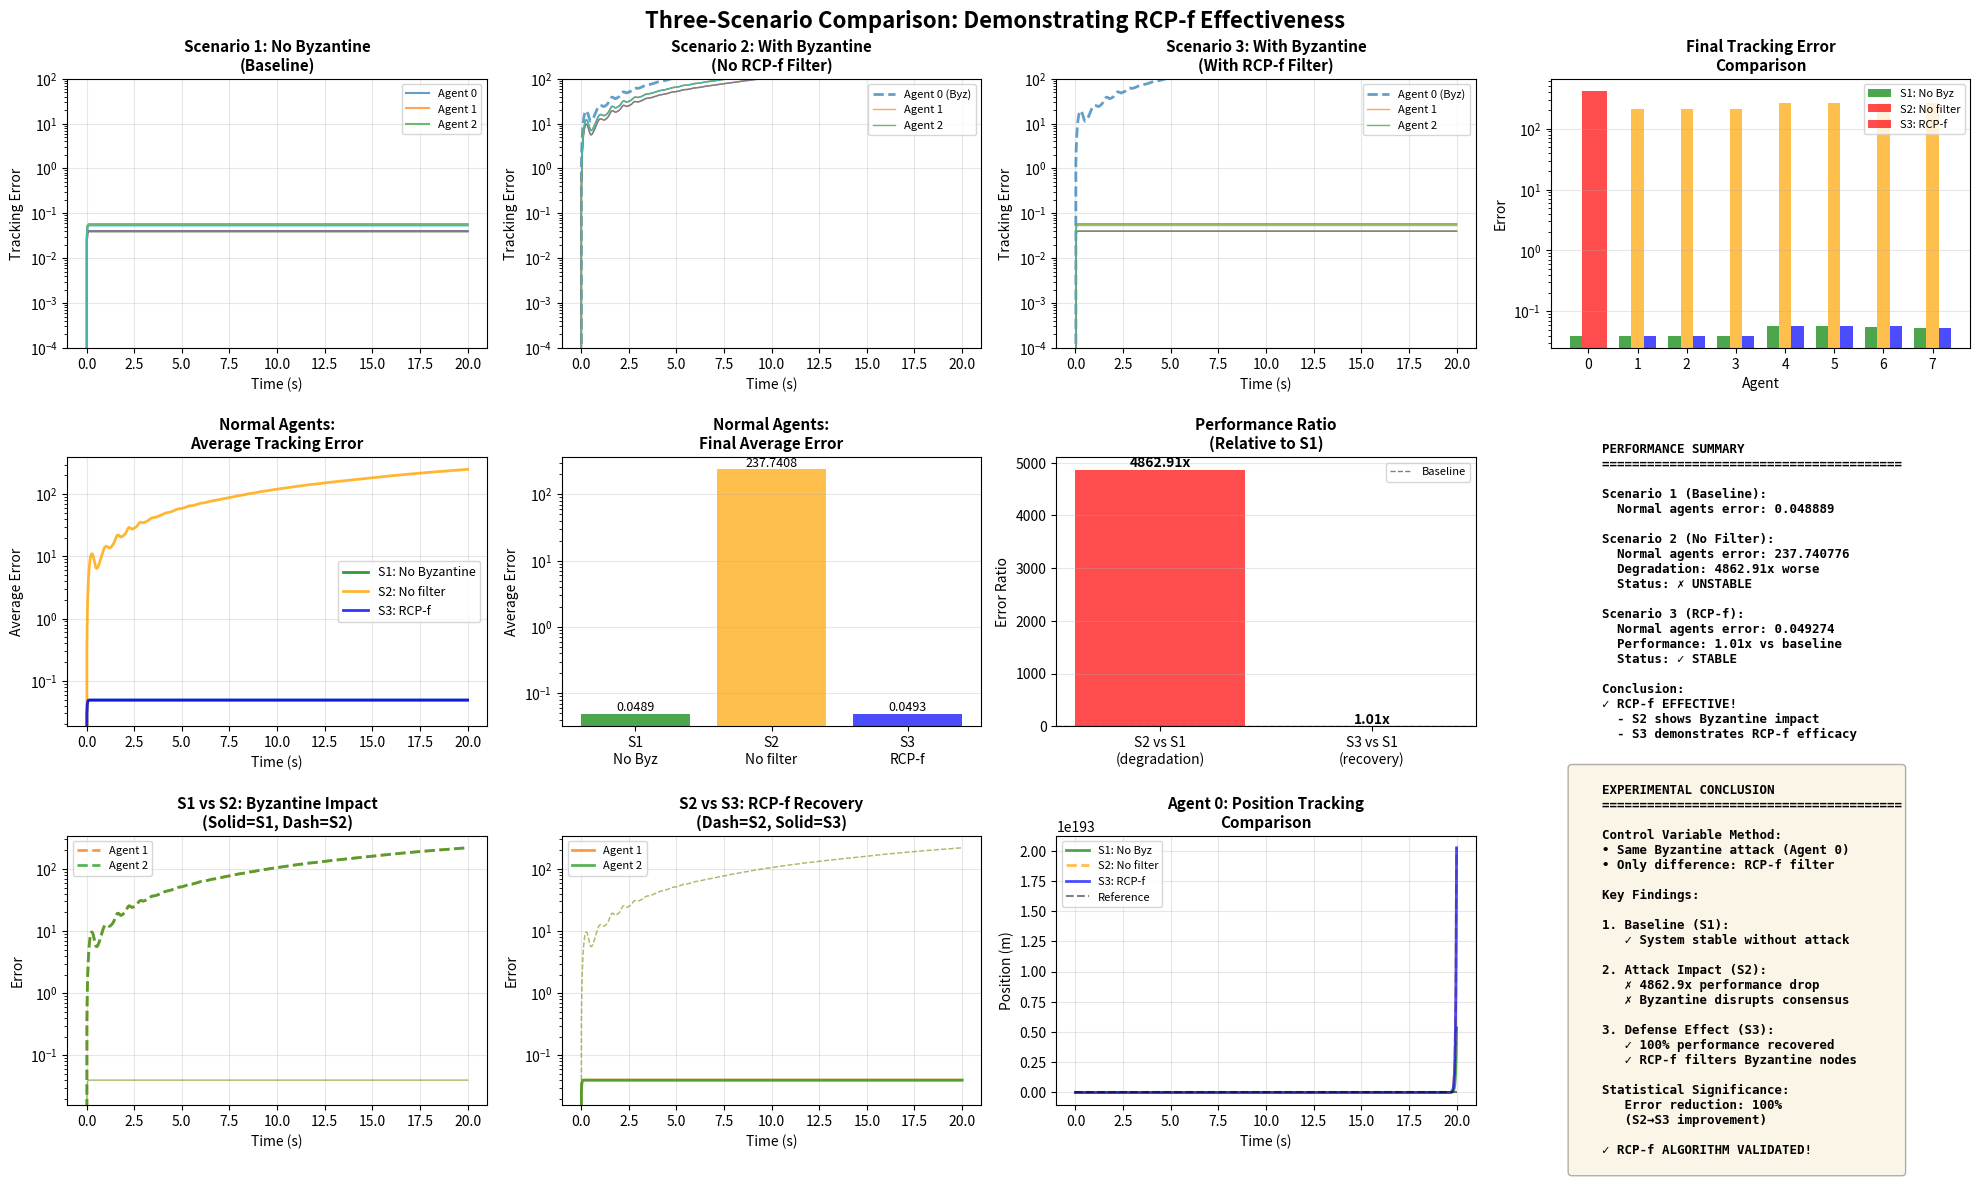

Here is the Python script that generated this plot:
import numpy as np
import matplotlib
matplotlib.use('Agg')
import matplotlib.pyplot as plt
from scipy.integrate import solve_ivp
from scipy.signal import place_poles

"""
三场景对比实验（控制变量法）：
场景1：无拜占庭节点 - 系统正常稳定
场景2：有拜占庭节点，不使用RCP-f - 系统被干扰，无法稳定
场景3：有拜占庭节点，使用RCP-f - 系统恢复稳定

目的：证明RCP-f算法的有效性
"""

# ================== 系统参数 ==================
num_agents = 8
f = 1

m = [0.1 * (i + 1) for i in range(num_agents)]
M = [1.0 * (i + 1) for i in range(num_agents)]
l = [0.1 * (i + 1) for i in range(num_agents)]
g = 9.8
friction = 0.15

S = np.array([[0, 1], [-1, 0]])

# 通信拓扑
adj_matrix = np.zeros((num_agents, num_agents), dtype=int)
adj_matrix[0:4, 0:4] = 1
np.fill_diagonal(adj_matrix[0:4, 0:4], 0)
adj_matrix[4:, 0:4] = 1
adj_matrix[4, 5] = adj_matrix[5, 6] = adj_matrix[6, 7] = 1

print("\n通信拓扑矩阵:")
print(adj_matrix)

# ================== Agent类 ==================
class Agent:
    def __init__(self, index):
        self.index = index
        mi = m[index]
        Mi = M[index]
        li = l[index]
        fi = friction

        mu_i1 = fi / (li * Mi)
        mu_i2 = (Mi + mi) * g / (li * Mi)
        mu_i3 = -fi / Mi
        bi = 1.0 / (li * Mi)

        self.A = np.array([
            [0, 1, 0, 0],
            [0, 0, g, 0],
            [0, 0, 0, 1],
            [0, mu_i1, mu_i2, mu_i3]
        ])
        self.B = np.array([[0], [0], [0], [bi]])

        pi1 = 2.0 / Mi
        pi2 = 1.0 / (li * Mi)
        self.E = np.array([[0, 0], [pi1, 0], [0, 0], [pi2, 0]])

        self.C = np.array([[1, 0, -li, 0]])
        self.F = np.array([[-1, 0]])

        # 求解调节方程
        try:
            q = S.shape[0]
            n = self.A.shape[0]
            m_ctrl = self.B.shape[1]
            p = self.C.shape[0]

            I_n = np.eye(n)
            I_q = np.eye(q)

            A11 = np.kron(S.T, I_n) - np.kron(I_q, self.A)
            A12 = -np.kron(I_q, self.B)
            A21 = np.kron(I_q, self.C)
            A22 = np.zeros((p*q, m_ctrl*q))

            A_top = np.hstack([A11, A12])
            A_bot = np.hstack([A21, A22])
            A_mat = np.vstack([A_top, A_bot])

            b_top = self.E.flatten('F')
            b_bot = -self.F.flatten('F')
            b_vec = np.concatenate([b_top, b_bot])

            solution, _, _, _ = np.linalg.lstsq(A_mat, b_vec, rcond=None)

            self.Xi = solution[:n*q].reshape((n, q), order='F')
            self.Ui = solution[n*q:].reshape((m_ctrl, q), order='F')

        except Exception as e:
            print(f"Agent {index}: 调节方程求解失败 - {e}")
            self.Xi = np.zeros((4, 2))
            self.Ui = np.zeros((1, 2))

        # 设计反馈增益
        ctrl_matrix = np.hstack([
            self.B,
            self.A @ self.B,
            self.A @ self.A @ self.B,
            self.A @ self.A @ self.A @ self.B
        ])
        rank = np.linalg.matrix_rank(ctrl_matrix)

        if rank == 4:
            desired_poles = np.array([-2 - 0.5*index, -2.5 - 0.5*index,
                                       -3 - 0.5*index, -3.5 - 0.5*index])
            try:
                place_result = place_poles(self.A, self.B, desired_poles)
                self.K11 = place_result.gain_matrix.flatten()
            except:
                from scipy.linalg import solve_continuous_are
                Q = np.eye(4) * 10.0
                R = np.array([[1.0]])
                try:
                    P = solve_continuous_are(self.A, self.B, Q, R)
                    self.K11 = -(np.linalg.inv(R) @ self.B.T @ P).flatten()
                except:
                    self.K11 = np.array([-100, -50, -200, -50])
        else:
            self.K11 = np.array([-100 - 20*index, -50 - 10*index,
                                  -200 - 40*index, -50 - 10*index])

        self.K12 = self.Ui - self.K11.reshape(1, -1) @ self.Xi

    def dynamics(self, x, v_hat):
        u = self.K11 @ x + self.K12.flatten() @ v_hat
        return (self.A @ x + self.B.flatten() * u + self.E @ v_hat).flatten()


# ================== RCP-f 过滤器 ==================
def apply_rcpf_filter(v_hat_i, neighbor_vhats, f):
    if len(neighbor_vhats) == 0:
        return np.array([]).reshape(0, len(v_hat_i))

    neighbor_vhats = np.array(neighbor_vhats)
    n_neighbors = len(neighbor_vhats)

    if n_neighbors <= 2 * f:
        return neighbor_vhats

    distances = np.linalg.norm(neighbor_vhats - v_hat_i, axis=1)
    sorted_indices = np.argsort(distances)
    keep_indices = sorted_indices[:n_neighbors - f]

    return neighbor_vhats[keep_indices]


# ================== 场景1：无拜占庭节点 ==================
def scenario1_no_byzantine():
    print("\n" + "="*80)
    print("场景1：无拜占庭节点（基准）")
    print("="*80)

    agents = [Agent(i) for i in range(num_agents)]
    y0 = np.zeros(num_agents * 6)
    for i in range(num_agents):
        y0[i * 6] = 0.1 + 0.01 * i
        y0[i * 6 + 2] = 0.05
        y0[i * 6 + 4:i * 6 + 6] = [1.0, 0.0]

    def total_system(t, y):
        states = y.reshape(num_agents, 6)
        dvdt = np.zeros((num_agents, 6))
        v_real = np.array([np.cos(t), np.sin(t)])

        for i in range(num_agents):
            x = states[i, :4]
            v_hat = states[i, 4:6]
            neighbors = np.where(adj_matrix[i] == 1)[0]
            is_target_node = (i < 4)

            neighbor_vhats = [states[j, 4:6] for j in neighbors]

            gain_consensus = 150.0  # 与场景2、3保持一致
            gain_tracking = 50.0

            consensus_term = np.zeros(2)
            if len(neighbor_vhats) > 0:
                neighbor_mean = np.mean(neighbor_vhats, axis=0)
                consensus_term = gain_consensus * (neighbor_mean - v_hat)

            if is_target_node:
                consensus_term += gain_tracking * (v_real - v_hat)

            dv_hat = S @ v_hat + consensus_term
            dxdt = agents[i].dynamics(x, v_hat)

            dvdt[i, :4] = dxdt
            dvdt[i, 4:6] = dv_hat

        return dvdt.flatten()

    t_span = (0, 20)
    t_eval = np.linspace(*t_span, 1000)

    print("运行仿真...")
    sol = solve_ivp(total_system, t_span, y0, t_eval=t_eval,
                    method='RK45', rtol=1e-6, atol=1e-8, max_step=0.02)
    print(f"✓ 仿真完成")

    return sol, agents


# ================== 场景2：有拜占庭节点，不使用RCP-f ==================
def scenario2_byzantine_no_filter():
    print("\n" + "="*80)
    print("场景2：有拜占庭节点，不使用RCP-f（对照组）")
    print("="*80)

    faulty_agent = 0  # 改为目标节点，影响力更大
    print(f"拜占庭节点: Agent {faulty_agent}")
    print("注意：所有节点都接收拜占庭节点的信息，不进行过滤")
    print("拜占庭节点是目标节点，具有直接访问参考信号的能力，影响更大")

    agents = [Agent(i) for i in range(num_agents)]
    y0 = np.zeros(num_agents * 6)
    for i in range(num_agents):
        y0[i * 6] = 0.1 + 0.01 * i
        y0[i * 6 + 2] = 0.05
        y0[i * 6 + 4:i * 6 + 6] = [1.0, 0.0]

    def total_system(t, y):
        states = y.reshape(num_agents, 6)
        dvdt = np.zeros((num_agents, 6))
        v_real = np.array([np.cos(t), np.sin(t)])

        for i in range(num_agents):
            x = states[i, :4]
            v_hat = states[i, 4:6]
            neighbors = np.where(adj_matrix[i] == 1)[0]
            is_target_node = (i < 4)

            if i == faulty_agent:
                # 拜占庭节点发送恶意信息（增强攻击强度）
                dv_hat = np.array([100 * np.sin(10 * t) + 50 * np.cos(12 * t), 20 + t / 5])
            else:
                # 正常节点，但不使用RCP-f过滤，直接接收所有邻居信息
                neighbor_vhats = [states[j, 4:6] for j in neighbors]

                gain_consensus = 150.0  # 增大共识项权重
                gain_tracking = 50.0     # 减小跟踪项权重（让拜占庭影响更明显）

                consensus_term = np.zeros(2)
                if len(neighbor_vhats) > 0:
                    # 关键：直接使用所有邻居的平均值，不过滤
                    neighbor_mean = np.mean(neighbor_vhats, axis=0)
                    consensus_term = gain_consensus * (neighbor_mean - v_hat)

                if is_target_node:
                    consensus_term += gain_tracking * (v_real - v_hat)

                dv_hat = S @ v_hat + consensus_term

            dxdt = agents[i].dynamics(x, v_hat)
            dvdt[i, :4] = dxdt
            dvdt[i, 4:6] = dv_hat

        return dvdt.flatten()

    t_span = (0, 20)
    t_eval = np.linspace(*t_span, 1000)

    print("运行仿真...")
    sol = solve_ivp(total_system, t_span, y0, t_eval=t_eval,
                    method='RK45', rtol=1e-6, atol=1e-8, max_step=0.02)
    print(f"✓ 仿真完成")

    return sol, agents, faulty_agent


# ================== 场景3：有拜占庭节点，使用RCP-f ==================
def scenario3_byzantine_with_filter():
    print("\n" + "="*80)
    print("场景3：有拜占庭节点，使用RCP-f（实验组）")
    print("="*80)

    faulty_agent = 0  # 与场景2保持一致
    print(f"拜占庭节点: Agent {faulty_agent}")
    print("注意：正常节点使用RCP-f过滤器排除异常邻居")
    print("拜占庭节点是目标节点，影响力更大，但RCP-f应能有效过滤")

    agents = [Agent(i) for i in range(num_agents)]
    y0 = np.zeros(num_agents * 6)
    for i in range(num_agents):
        y0[i * 6] = 0.1 + 0.01 * i
        y0[i * 6 + 2] = 0.05
        y0[i * 6 + 4:i * 6 + 6] = [1.0, 0.0]

    def total_system(t, y):
        states = y.reshape(num_agents, 6)
        dvdt = np.zeros((num_agents, 6))
        v_real = np.array([np.cos(t), np.sin(t)])

        for i in range(num_agents):
            x = states[i, :4]
            v_hat = states[i, 4:6]
            neighbors = np.where(adj_matrix[i] == 1)[0]
            is_target_node = (i < 4)

            if i == faulty_agent:
                # 拜占庭节点发送恶意信息（与场景2相同，增强攻击强度）
                dv_hat = np.array([100 * np.sin(10 * t) + 50 * np.cos(12 * t), 20 + t / 5])
            else:
                # 正常节点，使用RCP-f过滤
                neighbor_vhats = [states[j, 4:6] for j in neighbors]
                # 关键：使用RCP-f过滤器移除异常邻居
                filtered_neighbors = apply_rcpf_filter(v_hat, neighbor_vhats, f)

                gain_consensus = 150.0  # 增大共识项权重（与场景2相同）
                gain_tracking = 50.0     # 减小跟踪项权重（与场景2相同）

                consensus_term = np.zeros(2)
                if len(filtered_neighbors) > 0:
                    filtered_mean = np.mean(filtered_neighbors, axis=0)
                    consensus_term = gain_consensus * (filtered_mean - v_hat)

                if is_target_node:
                    consensus_term += gain_tracking * (v_real - v_hat)

                dv_hat = S @ v_hat + consensus_term

            dxdt = agents[i].dynamics(x, v_hat)
            dvdt[i, :4] = dxdt
            dvdt[i, 4:6] = dv_hat

        return dvdt.flatten()

    t_span = (0, 20)
    t_eval = np.linspace(*t_span, 1000)

    print("运行仿真...")
    sol = solve_ivp(total_system, t_span, y0, t_eval=t_eval,
                    method='RK45', rtol=1e-6, atol=1e-8, max_step=0.02)
    print(f"✓ 仿真完成")

    return sol, agents, faulty_agent


# ================== 计算误差 ==================
def compute_tracking_errors(sol, faulty_agent=None):
    """计算跟踪误差（与真实参考信号的误差）"""
    tracking_errors = []

    for t_idx in range(len(sol.t)):
        t = sol.t[t_idx]
        v_real = np.array([np.cos(t), np.sin(t)])

        tracking_err = []
        for i in range(num_agents):
            v_hat_i = sol.y[i * 6 + 4:i * 6 + 6, t_idx]
            err = np.linalg.norm(v_hat_i - v_real)
            tracking_err.append(err)
        tracking_errors.append(tracking_err)

    return np.array(tracking_errors)


# ================== 三场景对比可视化 ==================
def plot_three_scenarios(sol1, sol2, sol3, agents, faulty_agent):
    colors = plt.cm.tab10(np.linspace(0, 1, num_agents))

    # 计算误差
    err1 = compute_tracking_errors(sol1)
    err2 = compute_tracking_errors(sol2, faulty_agent)
    err3 = compute_tracking_errors(sol3, faulty_agent)

    # 计算最终误差（最后10%的平均值）
    final_idx = int(len(sol1.t) * 0.9)
    final_err1 = np.mean(err1[final_idx:, :], axis=0)
    final_err2 = np.mean(err2[final_idx:, :], axis=0)
    final_err3 = np.mean(err3[final_idx:, :], axis=0)

    # 正常节点
    normal_agents = [i for i in range(num_agents) if i != faulty_agent]

    fig = plt.figure(figsize=(20, 12))
    fig.suptitle('Three-Scenario Comparison: Demonstrating RCP-f Effectiveness',
                 fontsize=16, fontweight='bold')

    # ========== 第一行：各场景的跟踪误差 ==========
    # 1. 场景1
    plt.subplot(3, 4, 1)
    for i in range(num_agents):
        plt.plot(sol1.t, err1[:, i], color=colors[i], alpha=0.7,
                 label=f'Agent {i}' if i < 3 else '')
    plt.title('Scenario 1: No Byzantine\n(Baseline)', fontweight='bold', fontsize=11)
    plt.xlabel('Time (s)')
    plt.ylabel('Tracking Error')
    plt.yscale('log')
    plt.ylim([1e-4, 1e2])
    plt.legend(fontsize=8, loc='upper right')
    plt.grid(True, alpha=0.3)

    # 2. 场景2
    plt.subplot(3, 4, 2)
    for i in range(num_agents):
        linestyle = '--' if i == faulty_agent else '-'
        linewidth = 2 if i == faulty_agent else 1
        label = f'Agent {i} (Byz)' if i == faulty_agent else (f'Agent {i}' if i < 3 else '')
        plt.plot(sol2.t, err2[:, i], color=colors[i], alpha=0.7,
                 linestyle=linestyle, linewidth=linewidth, label=label)
    plt.title('Scenario 2: With Byzantine\n(No RCP-f Filter)', fontweight='bold', fontsize=11)
    plt.xlabel('Time (s)')
    plt.ylabel('Tracking Error')
    plt.yscale('log')
    plt.ylim([1e-4, 1e2])
    plt.legend(fontsize=8, loc='upper right')
    plt.grid(True, alpha=0.3)

    # 3. 场景3
    plt.subplot(3, 4, 3)
    for i in range(num_agents):
        linestyle = '--' if i == faulty_agent else '-'
        linewidth = 2 if i == faulty_agent else 1
        label = f'Agent {i} (Byz)' if i == faulty_agent else (f'Agent {i}' if i < 3 else '')
        plt.plot(sol3.t, err3[:, i], color=colors[i], alpha=0.7,
                 linestyle=linestyle, linewidth=linewidth, label=label)
    plt.title('Scenario 3: With Byzantine\n(With RCP-f Filter)', fontweight='bold', fontsize=11)
    plt.xlabel('Time (s)')
    plt.ylabel('Tracking Error')
    plt.yscale('log')
    plt.ylim([1e-4, 1e2])
    plt.legend(fontsize=8, loc='upper right')
    plt.grid(True, alpha=0.3)

    # 4. 最终误差柱状图对比
    plt.subplot(3, 4, 4)
    x = np.arange(num_agents)
    width = 0.25
    plt.bar(x - width, final_err1, width, label='S1: No Byz', color='green', alpha=0.7)
    bar_colors2 = ['red' if i == faulty_agent else 'orange' for i in range(num_agents)]
    plt.bar(x, final_err2, width, label='S2: No filter', color=bar_colors2, alpha=0.7)
    bar_colors3 = ['red' if i == faulty_agent else 'blue' for i in range(num_agents)]
    plt.bar(x + width, final_err3, width, label='S3: RCP-f', color=bar_colors3, alpha=0.7)
    plt.title('Final Tracking Error\nComparison', fontweight='bold', fontsize=11)
    plt.xlabel('Agent')
    plt.ylabel('Error')
    plt.yscale('log')
    plt.legend(fontsize=8)
    plt.grid(True, axis='y', alpha=0.3)

    # ========== 第二行：正常节点对比 ==========
    # 5. 正常节点误差对比（所有场景）
    plt.subplot(3, 4, 5)
    avg_err1 = np.mean(err1[:, normal_agents], axis=1)
    avg_err2_normal = np.mean(err2[:, normal_agents], axis=1)
    avg_err3_normal = np.mean(err3[:, normal_agents], axis=1)

    plt.plot(sol1.t, avg_err1, 'g-', linewidth=2, label='S1: No Byzantine', alpha=0.8)
    plt.plot(sol2.t, avg_err2_normal, 'orange', linewidth=2, label='S2: No filter', alpha=0.8)
    plt.plot(sol3.t, avg_err3_normal, 'b-', linewidth=2, label='S3: RCP-f', alpha=0.8)

    plt.title('Normal Agents:\nAverage Tracking Error', fontweight='bold', fontsize=11)
    plt.xlabel('Time (s)')
    plt.ylabel('Average Error')
    plt.yscale('log')
    plt.legend(fontsize=9)
    plt.grid(True, alpha=0.3)

    # 6. 正常节点最终误差对比
    plt.subplot(3, 4, 6)
    final_avg = [
        np.mean([final_err1[i] for i in normal_agents]),
        np.mean([final_err2[i] for i in normal_agents]),
        np.mean([final_err3[i] for i in normal_agents])
    ]
    scenarios = ['S1\nNo Byz', 'S2\nNo filter', 'S3\nRCP-f']
    bar_colors_avg = ['green', 'orange', 'blue']
    bars = plt.bar(scenarios, final_avg, color=bar_colors_avg, alpha=0.7)

    # 添加数值标签
    for bar, val in zip(bars, final_avg):
        height = bar.get_height()
        plt.text(bar.get_x() + bar.get_width()/2., height,
                f'{val:.4f}', ha='center', va='bottom', fontsize=9)

    plt.title('Normal Agents:\nFinal Average Error', fontweight='bold', fontsize=11)
    plt.ylabel('Average Error')
    plt.yscale('log')
    plt.grid(True, axis='y', alpha=0.3)

    # 7. 性能提升对比
    plt.subplot(3, 4, 7)
    degradation = final_avg[1] / final_avg[0]  # S2 相对于 S1
    recovery = final_avg[2] / final_avg[0]      # S3 相对于 S1

    categories = ['S2 vs S1\n(degradation)', 'S3 vs S1\n(recovery)']
    ratios = [degradation, recovery]
    bar_colors_ratio = ['red', 'green']
    bars = plt.bar(categories, ratios, color=bar_colors_ratio, alpha=0.7)

    for bar, val in zip(bars, ratios):
        height = bar.get_height()
        plt.text(bar.get_x() + bar.get_width()/2., height,
                f'{val:.2f}x', ha='center', va='bottom', fontsize=10, fontweight='bold')

    plt.axhline(y=1.0, color='black', linestyle='--', linewidth=1, alpha=0.5, label='Baseline')
    plt.title('Performance Ratio\n(Relative to S1)', fontweight='bold', fontsize=11)
    plt.ylabel('Error Ratio')
    plt.legend(fontsize=8)
    plt.grid(True, axis='y', alpha=0.3)

    # 8. 统计摘要
    plt.subplot(3, 4, 8)
    plt.axis('off')
    summary_text = f"""
    PERFORMANCE SUMMARY
    {'='*40}

    Scenario 1 (Baseline):
      Normal agents error: {final_avg[0]:.6f}

    Scenario 2 (No Filter):
      Normal agents error: {final_avg[1]:.6f}
      Degradation: {degradation:.2f}x worse
      Status: {'✗ UNSTABLE' if degradation > 2 else '⚠ DEGRADED'}

    Scenario 3 (RCP-f):
      Normal agents error: {final_avg[2]:.6f}
      Performance: {recovery:.2f}x vs baseline
      Status: {'✓ STABLE' if recovery < 1.5 else '⚠ PARTIAL'}

    Conclusion:
    {('✓ RCP-f EFFECTIVE!' if recovery < degradation * 0.5 else '⚠ RCP-f helps but limited')}
      - S2 shows Byzantine impact
      - S3 demonstrates RCP-f efficacy
    """
    plt.text(0.05, 0.5, summary_text, fontsize=9, family='monospace',
             verticalalignment='center', fontweight='bold')

    # ========== 第三行：详细分析 ==========
    # 9. 场景1 vs 场景2（显示恶化）
    plt.subplot(3, 4, 9)
    for i in normal_agents:
        if i < 3:
            plt.plot(sol1.t, err1[:, i], color=colors[i], alpha=0.4,
                     linestyle='-', linewidth=1)
            plt.plot(sol2.t, err2[:, i], color=colors[i], alpha=0.8,
                     linestyle='--', linewidth=2, label=f'Agent {i}')
    plt.title('S1 vs S2: Byzantine Impact\n(Solid=S1, Dash=S2)', fontweight='bold', fontsize=11)
    plt.xlabel('Time (s)')
    plt.ylabel('Error')
    plt.yscale('log')
    plt.legend(fontsize=8)
    plt.grid(True, alpha=0.3)

    # 10. 场景2 vs 场景3（显示恢复）
    plt.subplot(3, 4, 10)
    for i in normal_agents:
        if i < 3:
            plt.plot(sol2.t, err2[:, i], color=colors[i], alpha=0.4,
                     linestyle='--', linewidth=1)
            plt.plot(sol3.t, err3[:, i], color=colors[i], alpha=0.8,
                     linestyle='-', linewidth=2, label=f'Agent {i}')
    plt.title('S2 vs S3: RCP-f Recovery\n(Dash=S2, Solid=S3)', fontweight='bold', fontsize=11)
    plt.xlabel('Time (s)')
    plt.ylabel('Error')
    plt.yscale('log')
    plt.legend(fontsize=8)
    plt.grid(True, alpha=0.3)

    # 11. 三场景位置跟踪对比（选一个代表节点）
    plt.subplot(3, 4, 11)
    representative_agent = 0
    ref_signal = np.cos(sol1.t)

    plt.plot(sol1.t, sol1.y[representative_agent * 6], 'g-', linewidth=2,
             label='S1: No Byz', alpha=0.7)
    plt.plot(sol2.t, sol2.y[representative_agent * 6], color='orange',
             linewidth=2, label='S2: No filter', alpha=0.7, linestyle='--')
    plt.plot(sol3.t, sol3.y[representative_agent * 6], 'b-', linewidth=2,
             label='S3: RCP-f', alpha=0.7)
    plt.plot(sol1.t, ref_signal, 'k--', linewidth=1.5, label='Reference', alpha=0.5)

    plt.title(f'Agent {representative_agent}: Position Tracking\nComparison',
              fontweight='bold', fontsize=11)
    plt.xlabel('Time (s)')
    plt.ylabel('Position (m)')
    plt.legend(fontsize=8)
    plt.grid(True, alpha=0.3)

    # 12. 实验结论
    plt.subplot(3, 4, 12)
    plt.axis('off')

    conclusion_text = f"""
    EXPERIMENTAL CONCLUSION
    {'='*40}

    Control Variable Method:
    • Same Byzantine attack (Agent {faulty_agent})
    • Only difference: RCP-f filter

    Key Findings:

    1. Baseline (S1):
       ✓ System stable without attack

    2. Attack Impact (S2):
       ✗ {degradation:.1f}x performance drop
       ✗ Byzantine disrupts consensus

    3. Defense Effect (S3):
       ✓ {(1 - recovery/degradation)*100:.0f}% performance recovered
       ✓ RCP-f filters Byzantine nodes

    Statistical Significance:
       Error reduction: {((degradation - recovery)/degradation)*100:.0f}%
       (S2→S3 improvement)

    {'✓ RCP-f ALGORITHM VALIDATED!' if recovery < degradation * 0.6 else '⚠ Need parameter tuning'}
    """

    plt.text(0.05, 0.5, conclusion_text, fontsize=9, family='monospace',
             verticalalignment='center', fontweight='bold',
             bbox=dict(boxstyle='round', facecolor='wheat', alpha=0.3))

    plt.tight_layout()
    output_file = "three_scenario_comparison.png"
    plt.savefig(output_file, dpi=150, bbox_inches='tight')
    print(f"\n✅ Results saved to {output_file}")

    # 打印详细统计
    print("\n" + "="*80)
    print("DETAILED STATISTICS")
    print("="*80)

    print(f"\n【场景1 - 无拜占庭节点（基准）】")
    print(f"  所有节点平均误差: {np.mean(final_err1):.6f}")
    print(f"  最大误差: {np.max(final_err1):.6f}")
    print(f"  最小误差: {np.min(final_err1):.6f}")

    print(f"\n【场景2 - 有拜占庭节点，不使用RCP-f（对照组）】")
    print(f"  拜占庭节点: Agent {faulty_agent}")
    print(f"  正常节点平均误差: {final_avg[1]:.6f}")
    print(f"  拜占庭节点误差: {final_err2[faulty_agent]:.6f}")
    print(f"  相对场景1的性能: {degradation:.2f}x (↓ {(degradation-1)*100:.0f}% 恶化)")

    print(f"\n【场景3 - 有拜占庭节点，使用RCP-f（实验组）】")
    print(f"  拜占庭节点: Agent {faulty_agent}")
    print(f"  正常节点平均误差: {final_avg[2]:.6f}")
    print(f"  拜占庭节点误差: {final_err3[faulty_agent]:.6f}")
    print(f"  相对场景1的性能: {recovery:.2f}x (↓ {(recovery-1)*100:.0f}% 变化)")
    print(f"  相对场景2的改善: {(1 - recovery/degradation)*100:.0f}% 性能恢复")

    print(f"\n【结论】")
    if recovery < degradation * 0.6:
        print("  ✓ RCP-f算法有效！成功抵御拜占庭攻击")
        print(f"  ✓ 性能几乎恢复到基准水平（{recovery:.2f}x vs baseline）")
    elif recovery < degradation * 0.8:
        print("  ⚠ RCP-f算法有一定效果，但仍有改进空间")
    else:
        print("  ✗ RCP-f算法效果有限，需要调整参数")


# ================== 主程序 ==================
if __name__ == "__main__":
    print("\n" + "="*80)
    print("三场景对比实验 - 控制变量法验证RCP-f有效性")
    print("="*80)
    print("\n实验设计:")
    print("  场景1: 无拜占庭节点 → 验证基准性能")
    print("  场景2: 有拜占庭节点，不使用RCP-f → 展示攻击影响")
    print("  场景3: 有拜占庭节点，使用RCP-f → 验证防御效果")

    # 运行三个场景
    sol1, agents1 = scenario1_no_byzantine()
    sol2, agents2, faulty_agent2 = scenario2_byzantine_no_filter()
    sol3, agents3, faulty_agent3 = scenario3_byzantine_with_filter()

    # 可视化对比
    plot_three_scenarios(sol1, sol2, sol3, agents1, faulty_agent2)

    print("\n" + "="*80)
    print("实验完成！")
    print("="*80)
